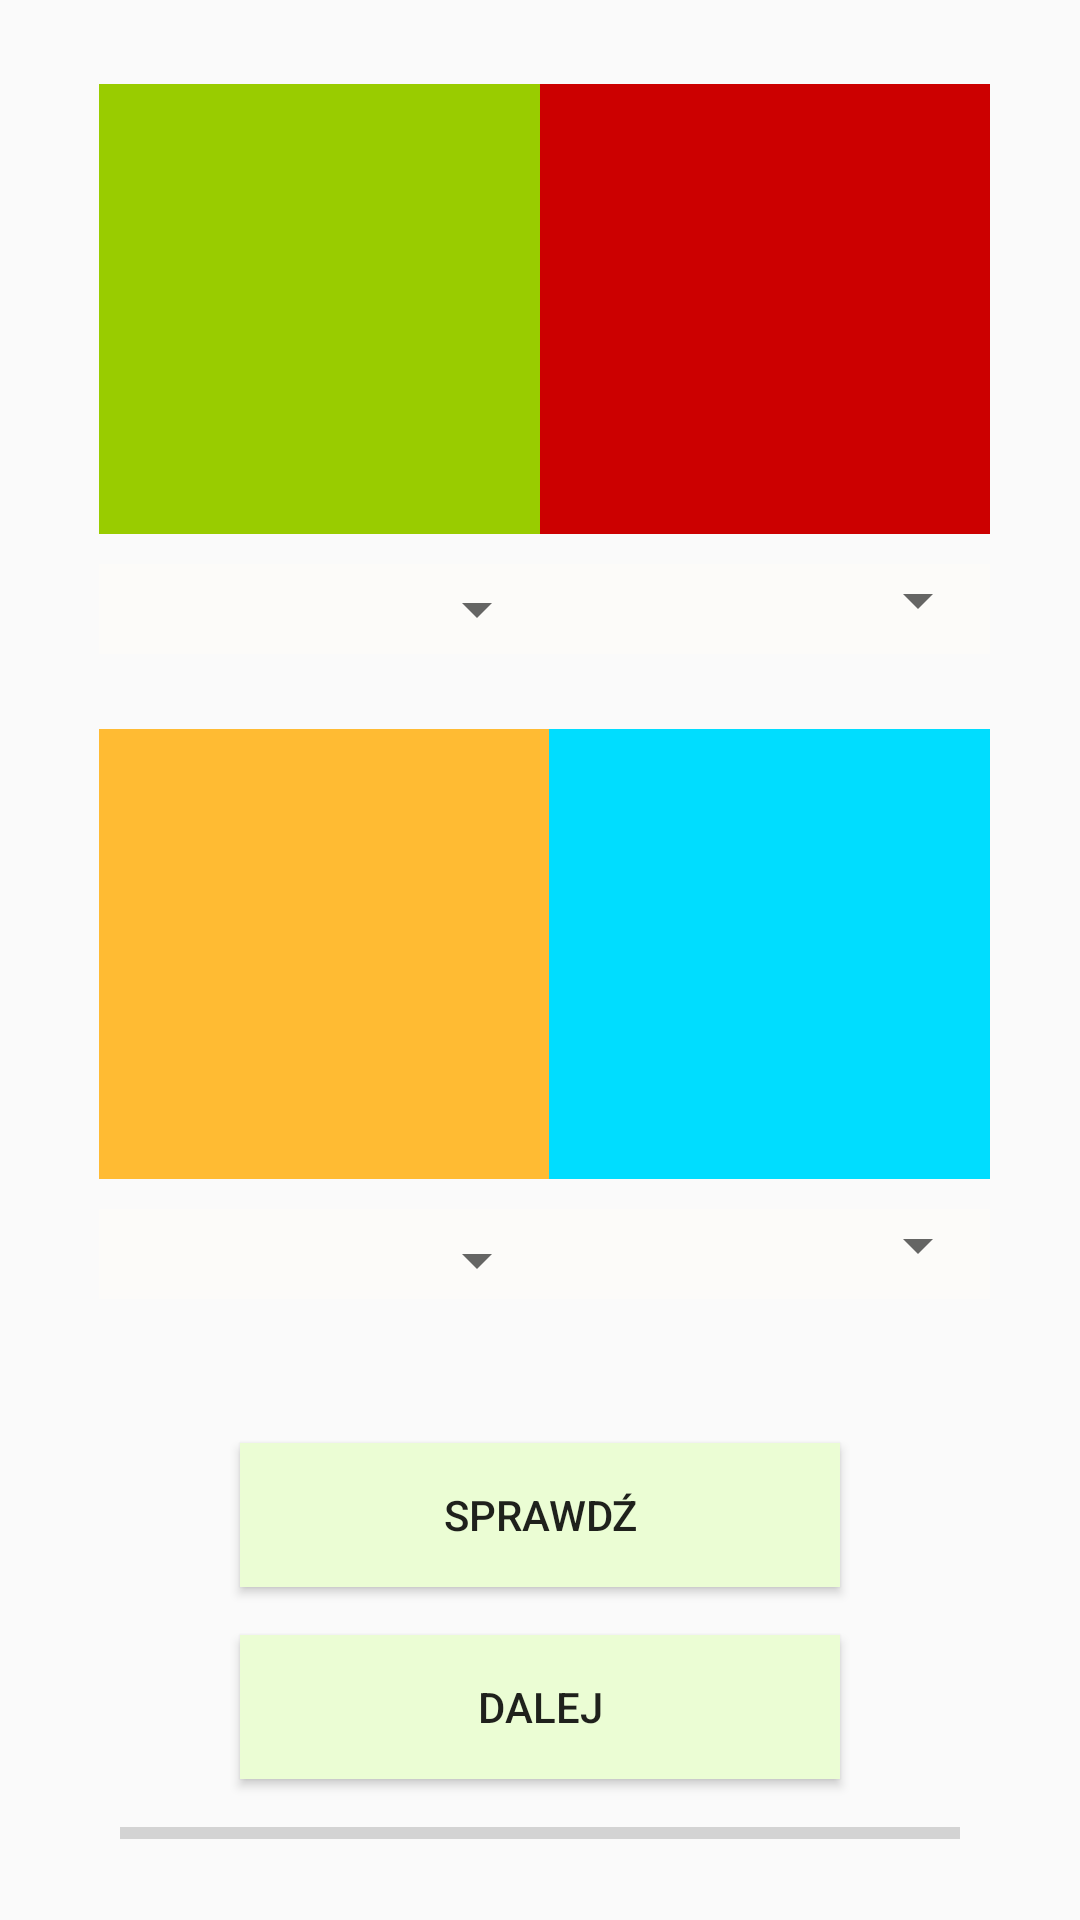

Write the Android layout XML for this screen, with the resource values it uses.
<!-- AndroidManifest.xml: application theme AppTheme -->
<!-- res/layout/activity_dopasowanie.xml -->
<?xml version="1.0" encoding="utf-8"?>
<RelativeLayout xmlns:android="http://schemas.android.com/apk/res/android"
    xmlns:app="http://schemas.android.com/apk/res-auto"
    xmlns:tools="http://schemas.android.com/tools"
    android:layout_width="match_parent"
    android:layout_height="match_parent"
    tools:context="com.example.aplikacja_screen.Dopasowanie">

    <ImageView
        android:id="@+id/imageView2"
        android:layout_width="150dp"
        android:layout_height="150dp"
        android:layout_alignParentStart="true"
        android:layout_alignTop="@+id/imageView6"
        android:layout_marginStart="33dp"
        app:srcCompat="@android:color/holo_green_light" />

    <ImageView
        android:id="@+id/imageView4"
        android:layout_width="150dp"
        android:layout_height="150dp"
        android:layout_alignParentEnd="true"
        android:layout_alignTop="@+id/imageView7"
        android:layout_marginEnd="30dp"
        app:srcCompat="@android:color/holo_blue_bright" />

    <ImageView
        android:id="@+id/imageView6"
        android:layout_width="150dp"
        android:layout_height="150dp"
        android:layout_alignStart="@+id/imageView4"
        android:layout_marginTop="28dp"
        app:srcCompat="@android:color/holo_red_dark" />

    <ImageView
        android:id="@+id/imageView7"
        android:layout_width="150dp"
        android:layout_height="150dp"
        android:layout_alignStart="@+id/imageView2"
        android:layout_below="@+id/imageView6"
        android:layout_marginTop="65dp"
        app:srcCompat="@android:color/holo_orange_light" />


    <RelativeLayout
        android:id="@+id/relative1"
        android:layout_width="wrap_content"
        android:layout_height="30dp"
        android:layout_below="@id/imageView2"
        android:layout_alignStart="@+id/imageView7"
        android:layout_marginTop="10dp"
        android:gravity="center_horizontal"
        android:background="#fcfbf9" >
    <Spinner
        android:id="@+id/spinner2"
        style="@style/Widget.AppCompat.DropDownItem.Spinner"
        android:layout_width="150dp"
        android:layout_height="35dp"
        android:popupBackground="#f5f5f0"/>
    </RelativeLayout>

    <RelativeLayout
        android:id="@+id/relative3"
        android:layout_width="wrap_content"
        android:layout_height="30dp"
        android:layout_below="@id/imageView4"
        android:layout_alignStart="@+id/imageView7"
        android:layout_marginTop="10dp"
        android:gravity="center_horizontal"
        android:background="#fcfbf9" >
    <Spinner
        android:id="@+id/spinner4"
        style="@style/Widget.AppCompat.DropDownItem.Spinner"
        android:layout_width="150dp"
        android:layout_height="wrap_content"
        android:layout_marginTop="5dp"
        android:popupBackground="#f5f5f0" />
    </RelativeLayout>


    <RelativeLayout
        android:id="@+id/relative4"
        android:layout_width="wrap_content"
        android:layout_height="30dp"
        android:layout_below="@id/imageView4"
        android:layout_alignStart="@+id/imageView6"
        android:layout_marginTop="10dp"
        android:gravity="center_horizontal"
        android:background="#fcfbf9" >
    <Spinner
        android:id="@+id/spinner5"
        style="@style/Widget.AppCompat.DropDownItem.Spinner"
        android:layout_width="150dp"
        android:layout_height="wrap_content"

        android:popupBackground="#f5f5f0" />
    </RelativeLayout>

    <RelativeLayout
        android:id="@+id/relative2"
        android:layout_width="wrap_content"
        android:layout_height="30dp"
        android:layout_below="@id/imageView2"
        android:layout_alignStart="@+id/imageView6"
        android:layout_marginTop="10dp"
        android:gravity="center_horizontal"
        android:background="#fcfbf9" >
    <Spinner
        android:id="@+id/spinner3"
        style="@style/Widget.AppCompat.DropDownItem.Spinner"
        android:layout_width="150dp"
        android:layout_height="wrap_content"
        android:popupBackground="#f5f5f0" />
    </RelativeLayout>



    <Button
        android:id="@+id/button32"
        android:layout_width="200dp"
        android:layout_height="wrap_content"
        android:layout_above="@+id/button33"
        android:layout_centerHorizontal="true"
        android:layout_marginBottom="16dp"
        android:background="#ebfdd4"
        android:text="Sprawdź" />

    <Button
        android:id="@+id/button33"
        android:layout_width="200dp"
        android:layout_height="wrap_content"
        android:layout_alignEnd="@+id/button32"
        android:layout_alignParentBottom="true"
        android:layout_marginBottom="47dp"
        android:background="#ebfdd4"
        android:text="Dalej" />

    <ProgressBar
        android:id="@+id/progressBar2"
        style="?android:attr/progressBarStyleHorizontal"
        android:layout_width="280dp"
        android:layout_height="30dp"
        android:layout_alignParentBottom="true"
        android:layout_centerHorizontal="true"
        android:layout_marginBottom="14dp" />


</RelativeLayout>
<!-- resources referenced by this layout -->
<resources>
  <style name="AppTheme" parent="Theme.AppCompat.Light.NoActionBar">
          
          <item name="colorPrimary">@color/colorPrimary</item>
          <item name="colorPrimaryDark">@color/colorPrimaryDark</item>
          <item name="colorAccent">@color/colorAccent</item>
      </style>
  <color name="colorPrimary">#b3e186</color>
  <color name="colorPrimaryDark">#e2dcdc</color>
  <color name="colorAccent">#991c1e</color>
</resources>
